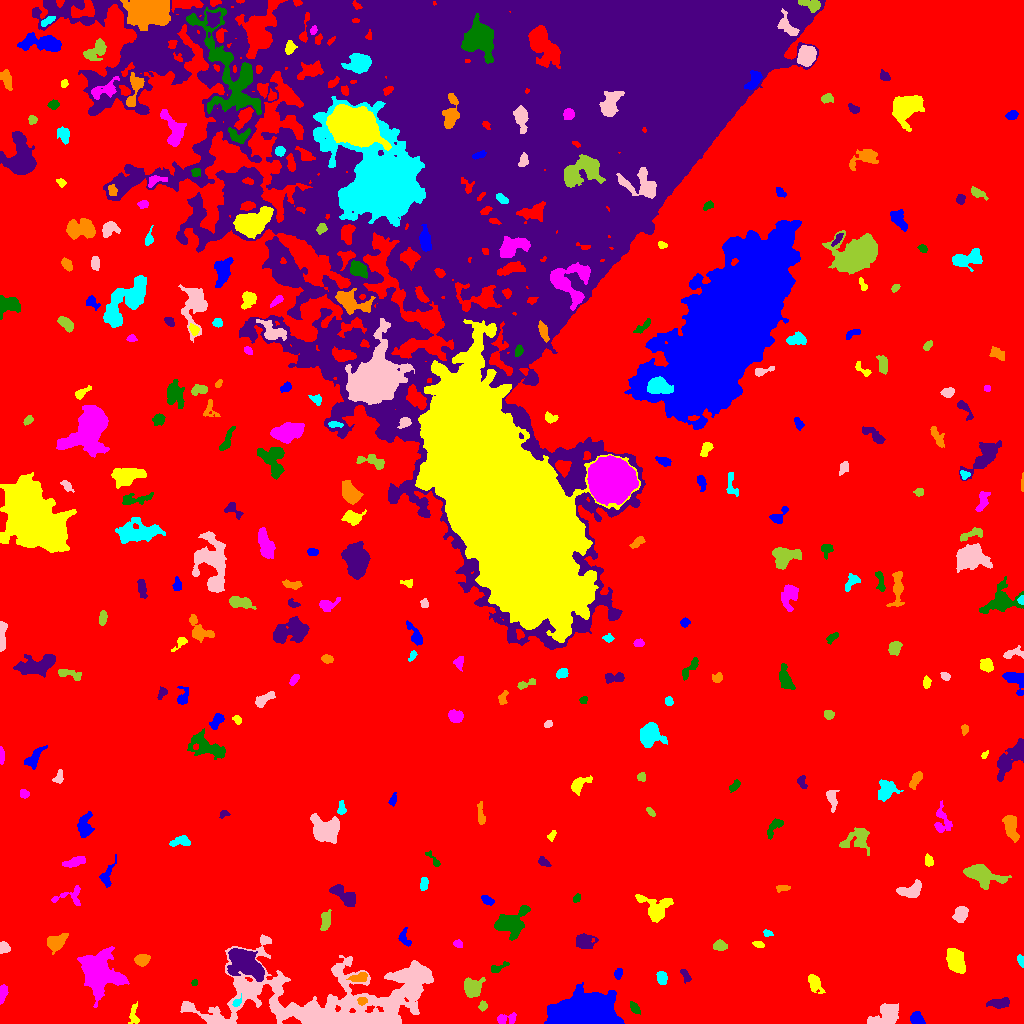

The file beside this chart, header and first rows:
ID, X, Y, A, B, theta, total_flux, mu_max, mu_median, mu_mean, R_fwhm, R_e, R10, R90, x_start, x_end, y_start, y_end, area, greylevel
0, 491.2, 467.8, 325.1, 273.8, -0.1712, 2742589, 27.0, 3.0, 3.613, 10.23, 243.7, 94.11, 387.3, 0, 1023, 0, 1023, 759005, 3.613
1, 917, 4.461, 3.518, 2.767, -0.7284, 801.0, 10.0, 5.0, 5.201, 5.323, 3.909, 1.596, 6.05, 910, 925, 0, 12, 154, 12.2
2, 133.8, 8.145, 5.743, 2.305, -1.559, 461.0, 7.0, 3.0, 3.293, 4.26, 3.868, 1.493, 6.024, 128, 139, 0, 22, 140, 11.29
3, 505.2, 4.525, 5.646, 2.377, 0.155, 314.0, 5.0, 2.0, 1.962, 3.989, 3.656, 1.382, 5.754, 497, 516, 0, 11, 160, 10.96
4, 634.9, 15.21, 3.315, 1.857, -0.9739, 445.0, 8.0, 5.0, 4.363, 4.37, 3.192, 1.262, 4.918, 630, 640, 9, 22, 102, 11.36
5, 999.6, 20.47, 5.414, 2.17, 0.05161, 399.0, 5.0, 2.0, 2.046, 4.442, 4.107, 1.493, 6.628, 986, 1009, 15, 26, 195, 10.05
6, 362.1, 22.64, 2.226, 1.721, 0.02052, 199.0, 6.0, 2.0, 2.689, 3.385, 2.459, 0.9772, 3.949, 357, 367, 18, 26, 74, 15.69
7, 236.9, 20.98, 2.741, 1.622, 0.7681, 163.0, 5.0, 2.0, 2.433, 3.141, 2.523, 0.9772, 3.949, 232, 241, 17, 30, 67, 16.43
8, 885.2, 7.605, 7.904, 4.663, 0.5142, 1588, 8.0, 3.0, 3.521, 8.311, 6.383, 2.523, 9.934, 867, 898, 0, 20, 451, 11.52
9, 482.8, 17.24, 2.209, 2.003, 1.271, 189.0, 5.0, 2.0, 2.52, 3.29, 2.646, 0.9772, 4.184, 478, 487, 12, 23, 75, 11.52
10, 172.8, 30.84, 5.386, 1.92, 0.4722, 308.0, 5.0, 2.0, 2.369, 4.068, 3.742, 1.493, 5.698, 165, 183, 25, 37, 130, 9.369
11, 585.1, 8.649, 13.73, 7.245, 0.02459, 62931, 166.0, 20.0, 30.52, 7.181, 10.62, 3.656, 19.27, 544, 624, 0, 41, 2062, 37.52
12, 814.6, 40.6, 4.72, 2.719, -1.103, 929.0, 10.0, 4.0, 4.445, 5.352, 4.297, 1.693, 6.956, 808, 825, 30, 49, 209, 11.44
13, 3.116, 31.06, 4.619, 1.89, 1.365, 335.0, 5.0, 3.0, 2.659, 4.652, 3.613, 1.382, 5.499, 0, 8, 19, 39, 126, 10.66
14, 194.1, 40.67, 1.665, 1.424, 0.9179, 101.0, 5.0, 2.0, 2.525, 2.394, 1.871, 0.7979, 2.985, 191, 197, 38, 44, 40, 10.53
15, 685.8, 47.68, 3.49, 1.731, -1.09, 266.0, 8.0, 2.0, 2.742, 3.192, 2.932, 0.9772, 4.687, 680, 691, 40, 54, 97, 11.74
16, 359.2, 46.11, 4.654, 2.075, 0.2351, 501.0, 8.0, 4.0, 3.432, 5.015, 3.827, 1.493, 5.726, 346, 367, 42, 51, 146, 14.43
17, 661.6, 45.4, 3.147, 2.255, -1.226, 508.0, 8.0, 4.0, 3.878, 4.618, 3.432, 1.382, 5.293, 656, 667, 39, 52, 131, 11.88
18, 333.1, 23.7, 63.6, 19.18, 0.01642, 39187, 21.0, 5.0, 5.877, 13.6, 25.19, 9.009, 40.65, 180, 433, 0, 89, 6668, 11.88
19, 472.6, 35.43, 4.782, 4.245, 0.6772, 2105, 15.0, 6.0, 6.725, 6.129, 5.441, 2.111, 8.795, 464, 485, 26, 46, 313, 12.73
20, 634.5, 59.07, 8.295, 2.746, -1.261, 918.0, 7.0, 3.0, 3.0, 6.05, 5.352, 2.034, 8.273, 625, 642, 45, 75, 306, 11.0
21, 618.1, 49.68, 2.809, 1.847, 1.295, 297.0, 7.0, 4.0, 3.578, 3.742, 2.985, 1.128, 4.478, 614, 622, 44, 55, 83, 11.58
22, 955.2, 63.19, 5.816, 3.479, -1.203, 2710, 16.0, 6.0, 6.826, 7.464, 5.836, 2.326, 9.097, 946, 965, 50, 75, 397, 14.83
23, 98.69, 50.46, 10.27, 8.423, -1.026, 10750, 20.0, 7.0, 8.187, 12.33, 10.3, 4.222, 16.77, 77, 129, 16, 77, 1313, 15.19
24, 496.9, 55.09, 4.796, 1.839, 0.4043, 196.0, 6.0, 1.0, 1.782, 3.141, 2.877, 0.9772, 4.951, 491, 509, 51, 62, 110, 9.782
25, 244.4, 60.29, 9.567, 5.96, -0.6099, 4082, 12.0, 5.0, 4.924, 9.869, 8.813, 3.523, 13.9, 227, 264, 42, 75, 829, 15.92
26, 141.6, 63.8, 3.154, 2.462, 0.1902, 869.0, 16.0, 5.0, 5.398, 3.785, 3.523, 1.262, 5.698, 134, 150, 57, 69, 161, 13.4
27, 1021, 62.17, 2.82, 1.441, -1.263, 252.0, 7.0, 3.0, 3.5, 3.141, 2.459, 0.9772, 3.989, 1017, 1023, 56, 69, 72, 11.5
28, 3.836, 75.64, 2.514, 2.382, -1.57, 390.0, 8.0, 3.0, 3.514, 4.068, 3.141, 1.128, 4.918, 0, 10, 70, 82, 111, 11.51
29, 719.8, 78.03, 3.367, 2.155, -0.07285, 324.0, 8.0, 2.0, 2.473, 3.038, 3.29, 1.128, 5.352, 713, 727, 73, 84, 131, 10.47
30, 358.4, 78.79, 3.791, 2.13, 0.3886, 353.0, 5.0, 3.0, 2.824, 4.754, 3.523, 1.493, 5.441, 351, 366, 73, 84, 125, 10.82
31, 403.8, 86.05, 4.669, 2.434, -1.303, 224.0, 4.0, 2.0, 1.697, 4.886, 3.568, 1.493, 5.499, 398, 411, 77, 96, 132, 9.697
32, 758, 79.13, 2.861, 1.461, -0.1934, 141.0, 4.0, 2.0, 1.986, 3.742, 2.523, 0.9772, 3.989, 752, 764, 76, 82, 71, 11.99
33, 458.2, 79.67, 2.263, 1.607, -0.4816, 139.0, 5.0, 2.0, 2.014, 2.706, 2.394, 0.7979, 3.868, 453, 462, 76, 84, 69, 10.01
34, 510.7, 100.8, 8.234, 5.723, 0.47, 3553, 15.0, 5.0, 5.912, 7.777, 7.203, 2.764, 11.71, 494, 530, 83, 118, 601, 12.91
35, 584.4, 82.28, 4.307, 3.684, -0.1875, 618.0, 6.0, 2.0, 2.395, 6.024, 4.618, 1.784, 7.421, 576, 598, 75, 90, 258, 10.4
36, 56.66, 81.2, 5.12, 3.279, 0.5038, 1822, 13.0, 6.0, 6.65, 6.457, 5.015, 2.111, 7.838, 47, 68, 69, 90, 274, 13.65
37, 767.3, 90.49, 2.274, 1.507, -0.2639, 164.0, 6.0, 2.0, 2.733, 3.038, 2.326, 0.7979, 3.656, 763, 773, 87, 94, 60, 12.73
38, 960.9, 109.1, 3.728, 2.875, 1.09, 1028, 13.0, 4.0, 5.064, 4.514, 4.107, 1.596, 6.628, 952, 968, 101, 117, 203, 13.06
39, 325.1, 101.7, 5.278, 2.077, 1.442, 447.0, 6.0, 2.0, 2.54, 5.171, 3.909, 1.493, 6.155, 320, 331, 93, 114, 176, 11.54
40, 921.3, 111.3, 4.163, 3.012, -0.8417, 551.0, 8.0, 2.0, 2.783, 4.549, 3.868, 1.493, 6.383, 913, 931, 98, 119, 198, 10.78
41, 487.6, 123.4, 3.216, 1.873, -0.4946, 256.0, 5.0, 3.0, 2.485, 4.184, 3.141, 1.262, 4.754, 481, 494, 118, 128, 103, 10.49
42, 655.6, 114.8, 8.243, 6.38, -0.4883, 1722, 11.0, 3.0, 3.587, 5.109, 6.457, 2.326, 10.73, 635, 673, 101, 129, 480, 10.59
43, 69.3, 126.7, 9.586, 4.741, 0.174, 280.0, 3.0, 1.0, 1.302, 5.14, 4.442, 1.693, 6.979, 51, 80, 118, 138, 215, 10.3
44, 576.2, 125, 2.101, 1.541, 1.14, 135.0, 6.0, 2.0, 2.213, 2.877, 2.185, 0.7979, 3.432, 573, 580, 121, 130, 61, 12.21
45, 345.4, 127, 7.236, 2.91, -0.6717, 1413, 14.0, 3.0, 4.348, 4.787, 4.687, 1.784, 8.195, 329, 355, 117, 139, 325, 12.35
46, 782.3, 135.4, 3.469, 1.502, 0.0725, 176.0, 5.0, 2.0, 2.071, 3.038, 2.821, 1.128, 4.478, 776, 790, 131, 138, 85, 10.07
47, 423.9, 139, 3.318, 1.763, 1.507, 260.0, 7.0, 2.0, 2.549, 3.09, 2.985, 1.128, 4.687, 420, 428, 133, 146, 102, 10.55
48, 911.6, 132.7, 5.998, 3.033, 0.1986, 1005, 13.0, 3.0, 3.589, 3.7, 4.514, 1.596, 7.653, 896, 921, 126, 144, 280, 11.59
49, 981.5, 147.3, 9.379, 4.512, -0.3251, 3292, 14.0, 5.0, 5.889, 8.215, 7.114, 2.877, 11.45, 963, 1011, 134, 159, 559, 12.89
50, 533.6, 144.2, 4.922, 1.672, -0.856, 217.0, 4.0, 2.0, 1.904, 4.754, 3.338, 1.382, 5.232, 527, 540, 135, 152, 114, 9.904
51, 107.1, 146.6, 7.386, 2.809, 1.286, 345.0, 5.0, 2.0, 1.806, 3.949, 4.068, 1.493, 6.699, 99, 116, 136, 169, 191, 9.806
52, 929, 162.5, 2.831, 1.886, -1.281, 144.0, 4.0, 2.0, 1.548, 4.029, 2.985, 1.128, 4.478, 925, 933, 157, 170, 93, 9.548
53, 75.8, 161.7, 6.094, 2.209, 0.2554, 456.0, 6.0, 2.0, 2.452, 4.222, 4.146, 1.493, 6.794, 62, 85, 156, 167, 186, 11.45
54, 434, 163, 5.484, 1.556, -0.8926, 118.0, 3.0, 1.0, 1.242, 3.09, 2.764, 0.9772, 4.583, 425, 440, 157, 173, 95, 9.242
55, 543.8, 161.5, 3.391, 1.89, -0.5574, 306.0, 6.0, 3.0, 3.255, 4.406, 3.09, 1.262, 4.754, 538, 551, 157, 167, 94, 11.26
56, 1011, 197.2, 6.561, 2.87, -1.389, 1646, 14.0, 5.0, 5.487, 5.944, 5.202, 2.034, 8.349, 1002, 1019, 181, 208, 300, 12.49
57, 180.4, 181.8, 5.459, 2.403, 0.1059, 300.0, 4.0, 2.0, 1.765, 5.642, 4.068, 1.596, 6.283, 169, 190, 177, 188, 170, 9.765
58, 326.1, 193.2, 6.01, 4.947, -0.1187, 5424, 27.0, 7.0, 8.892, 6.956, 6.408, 2.523, 10.73, 310, 339, 180, 210, 610, 16.89
59, 855.8, 183.4, 8.445, 5.563, 0.3081, 1076, 6.0, 2.0, 2.697, 7.464, 6.383, 2.459, 10.09, 839, 869, 168, 196, 399, 9.697
... 261 more rows
